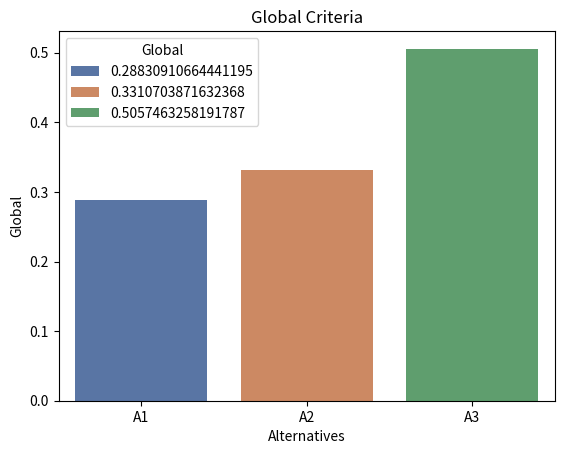
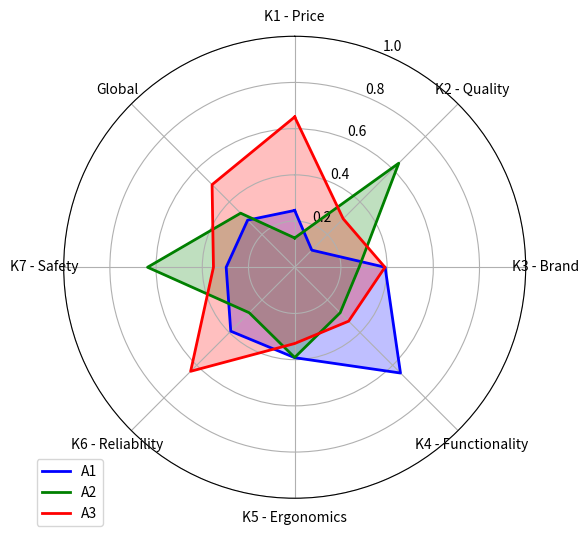

These figures' Python source, in order:
import pandas as pd
import seaborn as sns
import matplotlib.pyplot as plt
import numpy as np
from sympy import Matrix, pprint

def geomean(arr):
    return np.exp(np.mean(np.log(arr), axis=len(arr.shape)-1))

def normalize(arr):
    _sum = np.sum(arr, axis=len(arr.shape)-1)
    return arr/_sum

def criteria_sum(arr):
    return np.sum(arr, axis=0)

# Створення матриць парних порівнянь
comparisons = {
    "C1": [
      [1, 3, 5, 7, 9, 2, 4],
      [1/3, 1, 4, 6, 8, 1/2, 1/3],
      [1/5, 1/4, 1, 3, 5, 1/4, 1/5],
      [1/7, 1/6, 1/3, 1, 4, 1/5, 1/7],
      [1/9, 1/8, 1/5, 1/4, 1, 1/6, 1/9],
      [1/2, 2, 4, 5, 6, 1, 2],
      [1/4, 3, 5, 7, 9, 1/2, 1]
    ],
    "C2": [
      [1, 2, 4, 6, 8, 3, 5],
      [1/2, 1, 3, 5, 7, 1/2, 2],
      [1/4, 1/3, 1, 2, 4, 1/3, 1/2],
      [1/6, 1/5, 1/2, 1, 3, 1/4, 1/3],
      [1/8, 1/7, 1/4, 1/3, 1, 1/5, 1/4],
      [1/3, 2, 3, 4, 5, 1, 3],
      [1/5, 1/2, 2, 3, 4, 1/3, 1]
    ]
}

# Введення експертних оцінок для альтернатив
criteria = {
    "price": [
        [[1.0, 3.0, 3/10], [1/3, 1.0, 1/5], [10/3, 5.0, 1.0]],
        [[1.0, 3.0, 1/5], [1/3, 1.0,1/3], [5.0, 3.0, 1.0]]
    ],
    "quality": [
        [[1.0, 1/5,1/3], [5.0, 1.0, 3.0], [3.0,1/3, 1.0]],
        [[1.0, 1/5, 1/5], [5.0, 1.0, 3.0], [5.0,1/3, 1.0]]
    ],
    "brand": [
        [[1.0,1/3, 5.0], [3.0, 1.0, 1/5], [1/5, 5.0, 1.0]],
        [[1.0,1/3, 3.0], [3.0, 1.0, 1/5], [0.33, 5.0, 1.0]]
    ],
    "functionality": [
        [[1.0, 5.0,1/3], [1/5, 1.0, 3.0], [3.0,1/3, 1.0]],
        [[1.0, 5.0, 3.0], [1/5, 1.0, 1/5], [1/3, 3.0, 1.0]]
    ],
    "ergonomics": [
        [[1.0, 3.0,1/3], [0.33, 1.0, 5.0], [3.0, 1/5, 1.0]],
        [[1.0, 5.0,1/3], [1/5, 1.0, 3.0], [3.0,1/3, 1.0]]
    ],
    "reliability": [
        [[1.0, 5.0,1/3], [1/5, 1.0, 3.0], [3.0,1/3, 1.0]],
        [[1.0, 3.0,1/3], [1/3, 1.0, 1/5], [3.0, 5.0, 1.0]]
    ],
    "safety": [
        [[1.0, 1/5,1/3], [5.0, 1.0, 3.0], [3.0,1/3, 1.0]],
        [[1.0, 3.0, 1/5], [1/3, 1.0, 3.0], [5.0, 1/5, 1.0]]
    ]
}

# Функція для обчислення нормалізованих ваг для кожного критерію
def calculate_normalized_weights(criteria_dict):
    norm_weights_1, norm_weights_2 = [], []
    for key, matrices in criteria_dict.items():
        W_norm_1 = normalize(geomean(np.array(matrices[0])))
        W_norm_2 = normalize(geomean(np.array(matrices[1])))
        norm_weights_1.append(W_norm_1)
        norm_weights_2.append(W_norm_2)
    return np.vstack(norm_weights_1), np.vstack(norm_weights_2)

# Обчислення глобальних критеріїв
C1, C2 = np.array(comparisons["C1"]), np.array(comparisons["C2"])
W_norm_C1, W_norm_C2 = normalize(geomean(C1)), normalize(geomean(C2))

W_norm_all_1, W_norm_all_2 = calculate_normalized_weights(criteria)

# Альтернативи A1, A2, A3
A1 = np.max(np.vstack([W_norm_all_1[:, 0], W_norm_all_2[:, 0]]), axis=0)
A2 = np.max(np.vstack([W_norm_all_1[:, 1], W_norm_all_2[:, 1]]), axis=0)
A3 = np.max(np.vstack([W_norm_all_1[:, 2], W_norm_all_2[:, 2]]), axis=0)

MO = geomean(np.vstack([W_norm_C1, W_norm_C2]).T)

global_criteria = [np.sum(MO * A1), np.sum(MO * A2), np.sum(MO * A3)]

# Виведення результатів
print("MO")
pprint(Matrix(MO))

print("A1")
pprint(Matrix(A1))

print("A2")
pprint(Matrix(A2))

print("A3")
pprint(Matrix(A3))

print("Global")
pprint(Matrix(global_criteria))

print("Choose alternative with biggest global_criteria: ")
print("A", global_criteria.index(max(global_criteria)) + 1, " = ", max(np.round(global_criteria, decimals=2)), sep="")

global_df = pd.DataFrame(global_criteria, index=["A1", "A2", "A3"], columns=["Global"])

def show_global(df):
    gl_cr = sns.barplot(x=df.index, y="Global", data=df, hue="Global", palette="deep", errorbar=None)
    plt.xlabel('Alternatives')
    gl_cr.set_title("Global Criteria")
    return plt.show()

show_global(global_df)

# Дані для прикладу
labels = ['K1 - Price', 'K2 - Quality', 'K3 - Brand', 'K4 - Functionality', 'K5 - Ergonomics', 'K6 - Reliability', 'K7 - Safety', 'Global']

# Кількість змінних
num_vars = len(labels)

A1_1 = list(A1)
A1_1.append(global_criteria[0])
A2_1 = list(A2)
A2_1.append(global_criteria[1])
A3_1 = list(A3)
A3_1.append(global_criteria[2])
# Створюємо кутову координатну сітку
angles = np.linspace(0, 2 * np.pi, num_vars, endpoint=False).tolist()
angles += angles[:1]  # замкнути форму

# Замкнути графік
A1_1 += A1_1[:1]
A2_1 += A2_1[:1]
A3_1 += A3_1[:1]

# Налаштування графіка
fig, ax = plt.subplots(figsize=(6, 6), subplot_kw=dict(polar=True))

# Налаштування відображення осей
ax.set_theta_offset(np.pi / 2)
ax.set_theta_direction(-1)

# Встановлюємо мітки для кожної змінної
ax.set_xticks(angles[:-1])
ax.set_xticklabels(labels)

# Встановлюємо межі по радіусу (0-1)
ax.set_ylim(0, 1)

# Додаємо графіки для кожної альтернативи
ax.plot(angles, A1_1, linewidth=2, linestyle='solid', label='A1', color='blue')
ax.fill(angles, A1_1, color='blue', alpha=0.25)

ax.plot(angles, A2_1, linewidth=2, linestyle='solid', label='A2', color='green')
ax.fill(angles, A2_1, color='green', alpha=0.25)

ax.plot(angles, A3_1, linewidth=2, linestyle='solid', label='A3', color='red')
ax.fill(angles, A3_1, color='red', alpha=0.25)

# Додаємо легенду
ax.legend(loc='upper right', bbox_to_anchor=(0.1, 0.1))

plt.show()
